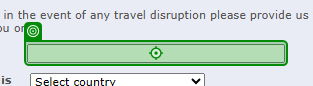
Task: Robotic Enterprise Framework
Workflow: BOD_Process_Passengers_mock

Step 1 [then]: type "[currentPassenger.Split("|"c)(8).ToString]" into 'Email'

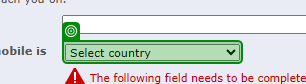
Step 2: select "[currentPassenger.Split("|"c)(9).ToString]" in 'Country'

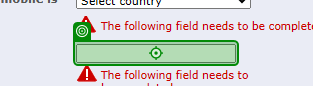
Step 3: type "[currentPassenger.Split("|"c)(10).ToString]" into 'Mobile phone'

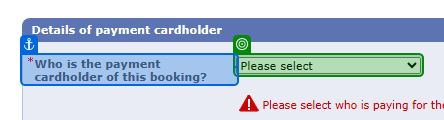
Step 4: select "Adult 1" in 'CardHolder'

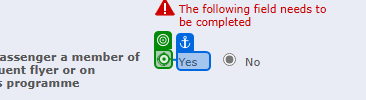
Step 5: click on 'Yes'

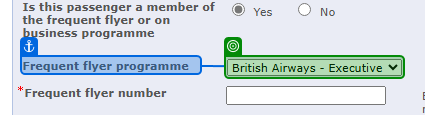
Step 6: select "[currentPassenger.Split("|"c)(intFFProgramme).ToString]" in 'Frequent flyer programme'

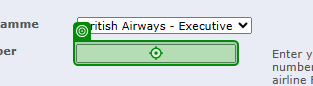
Step 7: type "[currentPassenger.Split("|"c)(intStringIndexFFNum).ToString]" into 'Frequent flyer number'

Step 8 [else]: click on 'No' (same screen as step 5)

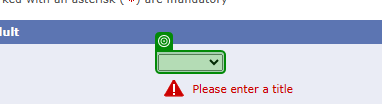
Step 9: select "[currentPassenger.Split("|"c)(2).ToString]" in 'Title'

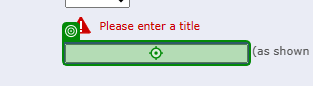
Step 10: type "[currentPassenger.Split("|"c)(3).ToString]" into 'First Name'

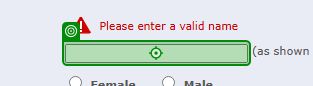
Step 11: type "[currentPassenger.Split("|"c)(4).ToString]" into 'Last Name'

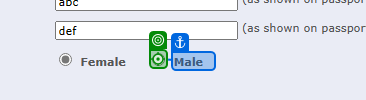
Step 12: click on 'Gender'

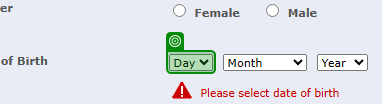
Step 13: select [strDay] in 'Day'

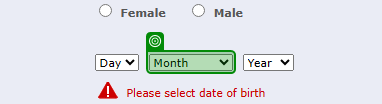
Step 14: select "[System.Globalization.CultureInfo.CurrentCulture.DateTimeFormat.GetMonthName(DateTime.ParseExact(currentPassenger.Split("|"c)(6).Trim(), "d/M/yyyy", CultureInfo.CurrentCulture).Month).ToString]" in 'Month'

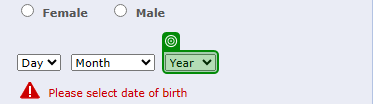
Step 15: select "[DateTime.ParseExact(currentPassenger.Split("|"c)(6).Trim(), "d/M/yyyy", CultureInfo.CurrentCulture).Year.ToString]" in 'Year'

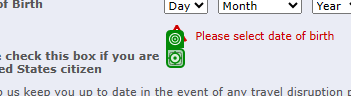
Step 16 [then]: click on 'US Citizen Checkbox'

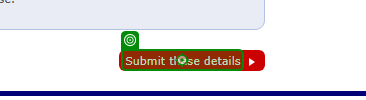
Step 17: click on 'Submit these details' (repeated 2 times)

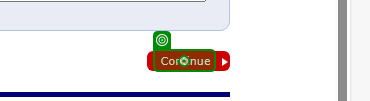
Step 19 [else]: click on 'Continue'

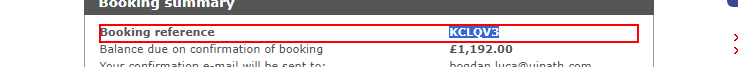
Step 20: find in window 'British Airways - Booking confirmation' (msedge.exe)

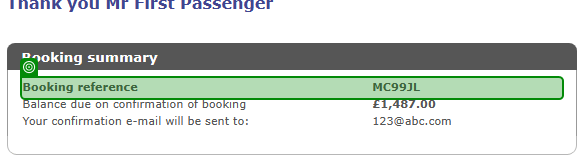
Step 21 [then]: get-text

Step 22: find in window 'British Airways - Booking confirmation' (msedge.exe) (same screen as step 20)

Step 23 [then]: get-text (same screen as step 21) (repeated 2 times)

Step 25 [else]: click on 'Continue' (same screen as step 19)

Step 26: get-text from 'Booking reference' (same screen as step 21)